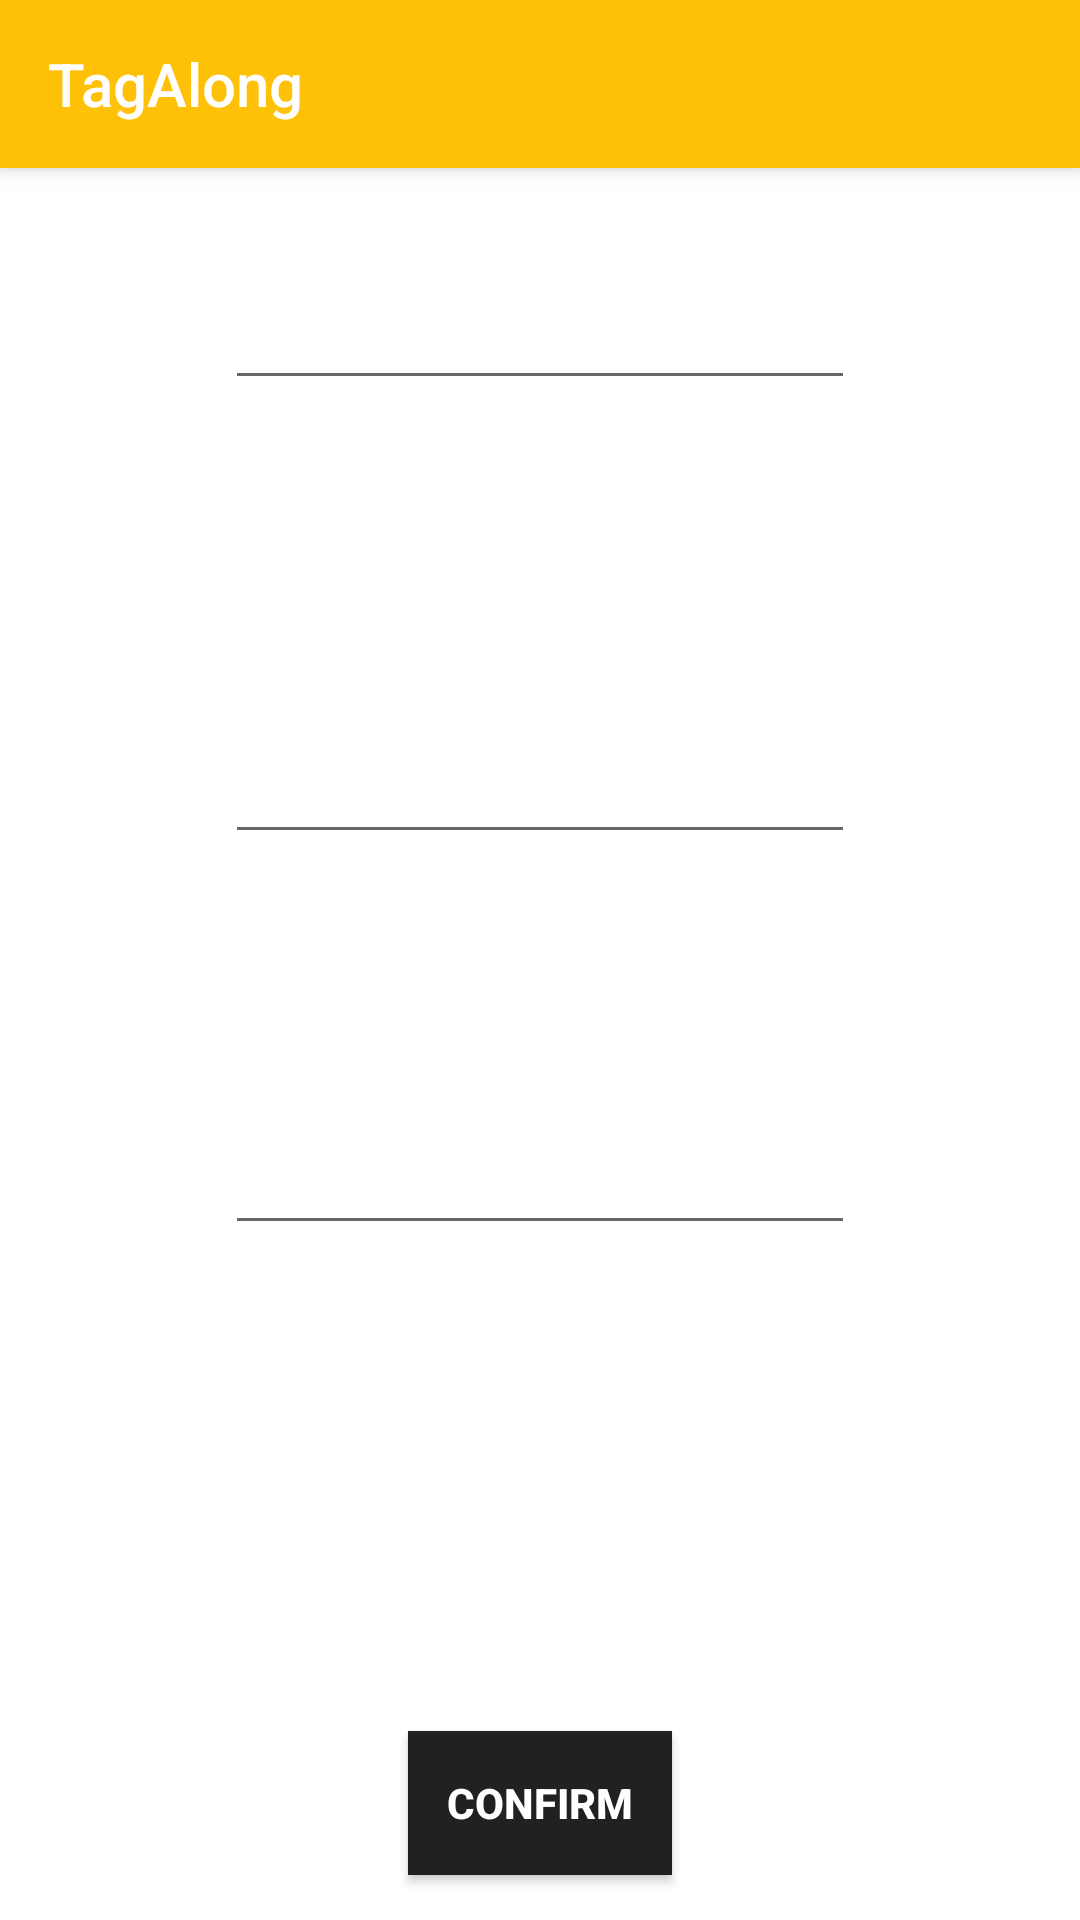

Produce the Android XML layout that renders to this screen, including the resource entries it uses.
<!-- AndroidManifest.xml: application theme AppTheme -->
<!-- res/layout/activity_attend_event.xml -->
<?xml version="1.0" encoding="utf-8"?>
<android.support.design.widget.CoordinatorLayout xmlns:android="http://schemas.android.com/apk/res/android"
    xmlns:app="http://schemas.android.com/apk/res-auto"
    xmlns:tools="http://schemas.android.com/tools"
    android:layout_width="match_parent"
    android:layout_height="match_parent"
    android:fitsSystemWindows="true"
    tools:context="com.example.apple.tagalong.AttendEvent">

    <android.support.design.widget.AppBarLayout
        android:layout_width="match_parent"
        android:layout_height="wrap_content"
        android:theme="@style/AppTheme.AppBarOverlay">

        <android.support.v7.widget.Toolbar
            android:id="@+id/toolbar"
            android:layout_width="match_parent"
            android:layout_height="?attr/actionBarSize"
            android:background="?attr/colorPrimary"
            app:title="@string/app_name"
            app:popupTheme="@style/AppTheme.PopupOverlay" />

    </android.support.design.widget.AppBarLayout>

    <include layout="@layout/content_attend_event" />



</android.support.design.widget.CoordinatorLayout>
<!-- res/layout/content_attend_event.xml (included above) -->
<?xml version="1.0" encoding="utf-8"?>
<RelativeLayout xmlns:android="http://schemas.android.com/apk/res/android"
    xmlns:app="http://schemas.android.com/apk/res-auto"
    xmlns:tools="http://schemas.android.com/tools"
    android:id="@+id/content_attend_event"
    android:layout_width="match_parent"
    android:layout_height="match_parent"
    android:paddingBottom="@dimen/activity_vertical_margin"
    android:paddingLeft="@dimen/activity_horizontal_margin"
    android:paddingRight="@dimen/activity_horizontal_margin"
    android:paddingTop="@dimen/activity_vertical_margin"
    android:background="#FFFFFF"
    app:layout_behavior="@string/appbar_scrolling_view_behavior"
    tools:context="com.example.apple.tagalong.AttendEvent"
    tools:showIn="@layout/activity_attend_event">

    <EditText
        android:layout_width="wrap_content"
        android:layout_height="wrap_content"
        android:ems="10"
        android:layout_alignParentTop="true"
        android:layout_centerHorizontal="true"
        android:layout_marginTop="36dp"
        android:id="@+id/editText" />

    <EditText
        android:layout_width="wrap_content"
        android:layout_height="wrap_content"
        android:inputType="textMultiLine"
        android:ems="10"
        android:layout_below="@+id/editText"
        android:layout_alignEnd="@+id/editText"
        android:textStyle="bold"
        android:layout_marginTop="110dp"
        android:id="@+id/editText2" />

    <EditText
        android:layout_width="wrap_content"
        android:layout_height="wrap_content"
        android:inputType="textMultiLine"
        android:ems="10"
        android:layout_below="@+id/editText2"
        android:layout_alignEnd="@+id/editText2"
        android:layout_marginTop="89dp"
        android:textStyle="bold"
        android:id="@+id/editText3" />

    <Button
        android:text="Confirm"
        android:layout_width="wrap_content"
        android:layout_height="wrap_content"
        android:layout_alignParentBottom="true"
        android:layout_centerHorizontal="true"
        android:layout_marginBottom="15dp"
        android:background="#212121"
        android:textColor="#FFFFFF"
        android:id="@+id/button4"
        android:textStyle="bold"
        android:onClick="onButtonToConfirm"/>
</RelativeLayout>
<!-- resources referenced by this layout -->
<resources>
  <string name="app_name">TagAlong</string>
  <style name="AppTheme.AppBarOverlay" parent="ThemeOverlay.AppCompat.Dark.ActionBar" />
  <style name="AppTheme.PopupOverlay" parent="ThemeOverlay.AppCompat.Light" />
  <style name="AppTheme" parent="Theme.AppCompat.Light.DarkActionBar">
          
          <item name="colorPrimary">#FFC107</item>
          <item name="colorPrimaryDark">@color/colorPrimaryDark</item>
          <item name="colorAccent">@color/colorAccent</item>
      </style>
  <!-- not gathered from this repository: default colours our renderer supplied (Android Studio template values) -->
  <color name="colorPrimaryDark">#FF3700B3</color>
  <color name="colorAccent">#FF03DAC5</color>
</resources>
